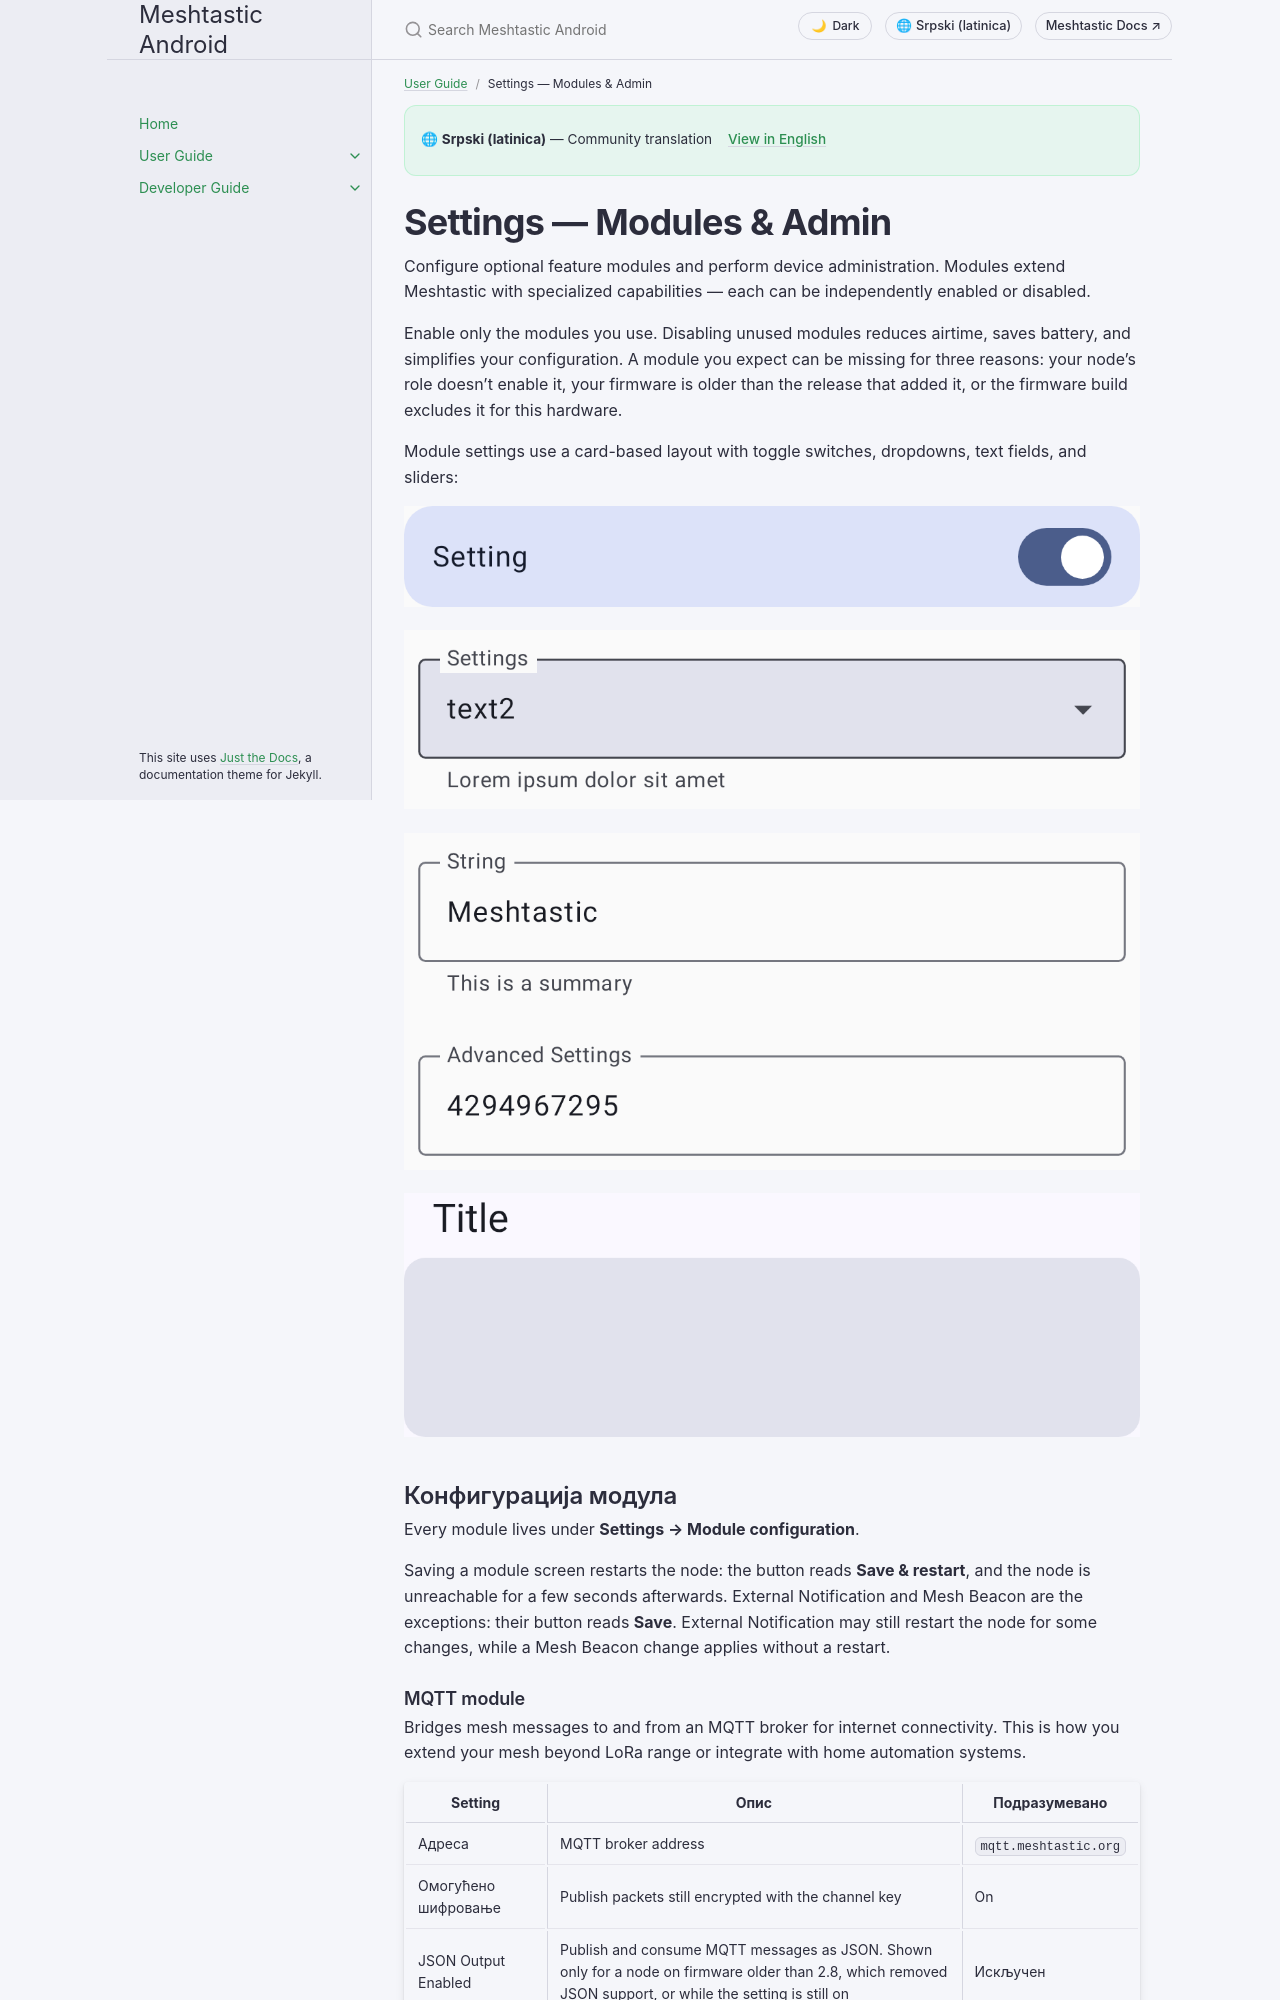

repository: meshtastic/Meshtastic-Android · page: b+sr+Latn/user/settings-module-admin.html · generator: jekyll

---
title: Settings — Modules & Admin
nav_order: 8
last_updated: 2026-05-13
description: Configure optional feature modules (MQTT, telemetry, canned messages, TAK, and more) and perform device administration.
aliases:
  - modules
  - module-config
  - administration
---

# Settings — Modules & Admin

Configure optional feature modules and perform device administration. Modules extend Meshtastic with specialized capabilities — each can be independently enabled or disabled.

> 💡 **Tip:** You only need to enable the modules you actually use. Disabling unused modules reduces airtime, saves battery, and simplifies your configuration.

Module settings use a card-based layout with toggle switches, dropdowns, text fields, and sliders:

![Toggle switch](/assets/screenshots/settings_switch.png)

![Dropdown selector](/assets/screenshots/settings_dropdown.png)

![Text field](/assets/screenshots/settings_text_field.png)

![Settings card layout](/assets/screenshots/settings_titled_card.png)

## Module Configuration
